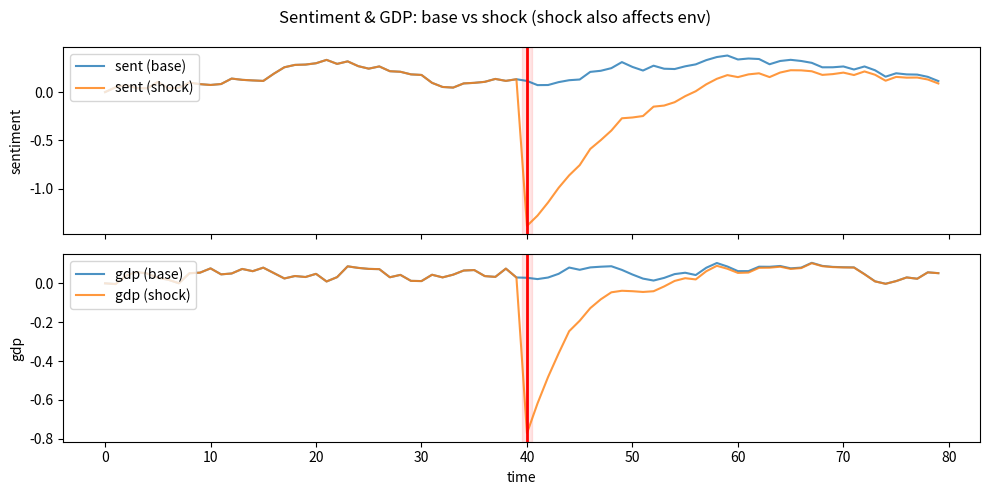
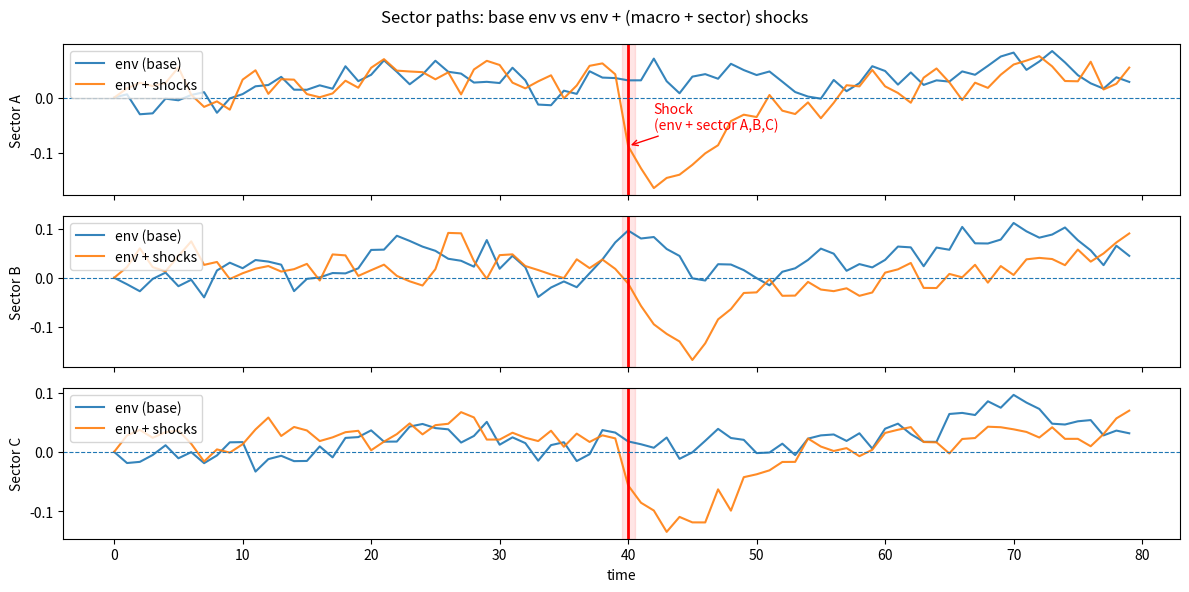
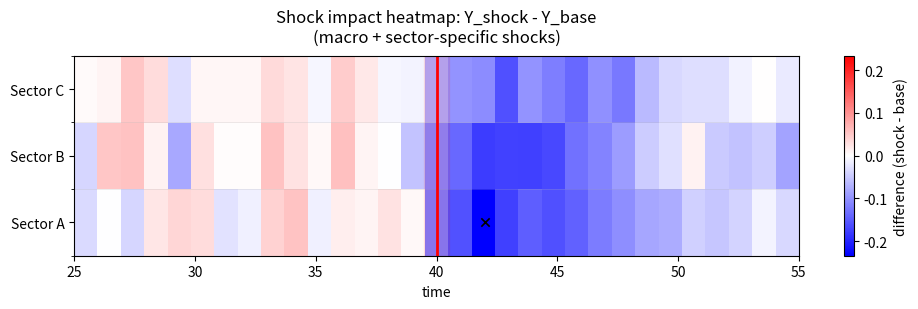

Recreate these plots in Python, in order.
import numpy as np
import matplotlib
matplotlib.use("Agg")  # 画面なし環境用バックエンド
import matplotlib.pyplot as plt
from matplotlib.colors import TwoSlopeNorm

np.random.seed(123)

# =====================================
# 0. 共通設定
# =====================================
T = 80  # 期間
sector_names = ["A", "B", "C"]  # セクター名

# ベースのVAR(1)係数 A0（安定目）
A0 = np.array([
    [0.5,  0.1, 0.05],
    [0.05, 0.6, 0.10],
    [0.02, 0.05, 0.55],
])

# ノイズ共分散
Sigma = np.array([
    [0.0004, 0.0001, 0.00005],
    [0.0001, 0.0005, 0.00010],
    [0.00005,0.00010,0.0003]
])

# ショック時点（中央あたり）
shock_time = T // 2     # 例: 40

# Sent / GDP へのショック（マクロ共通ショック）
shock_sent = -1.5       # sentiment をガツンと下げる
shock_gdp  = -0.8       # gdp も悪化方向へ

# セクター別ショックベクトル（A, B, C への直接ショック）
# 例：Aが一番大きく、B中くらい、C小さめ
sector_shock_vec = np.array([-0.03, -0.02, -0.01])


# =====================================
# 1. Sentiment & GDP の生成
#    ・ベースパス（shockなし）
#    ・ショック入りパス（マクロショック）
# =====================================

eta_sent = np.random.normal(0.0, 0.3, size=T)
eta_gdp  = np.random.normal(0.0, 0.2, size=T)

sent_base = np.zeros(T)
gdp_base  = np.zeros(T)

sent_shock = np.zeros(T)
gdp_shock  = np.zeros(T)

for t in range(1, T):
    # --- ベース（ショックなし） ---
    sent_base[t] = 0.9 * sent_base[t-1] + 0.02 + 0.1 * eta_sent[t]
    gdp_base[t]  = 0.8 * gdp_base[t-1]  + 0.01 + 0.1 * eta_gdp[t]

    # --- ショックあり（センチ & GDP にショックを加える）---
    extra_sent = shock_sent if t == shock_time else 0.0
    extra_gdp  = shock_gdp  if t == shock_time else 0.0

    sent_shock[t] = 0.9 * sent_shock[t-1] + 0.02 + 0.1 * eta_sent[t] + extra_sent
    gdp_shock[t]  = 0.8 * gdp_shock[t-1]  + 0.01 + 0.1 * eta_gdp[t]  + extra_gdp

# 可視化：Sent / GDP のベース vs ショック入り
fig, ax = plt.subplots(2, 1, figsize=(10, 5), sharex=True)

ax[0].plot(sent_base,  label="sent (base)",  alpha=0.8)
ax[0].plot(sent_shock, label="sent (shock)", alpha=0.8)
ax[0].axvline(shock_time, color="red", linestyle="-", linewidth=2)
ax[0].axvspan(shock_time-0.5, shock_time+0.5, color="red", alpha=0.1)
ax[0].set_ylabel("sentiment")
ax[0].legend(loc="upper left")

ax[1].plot(gdp_base,  label="gdp (base)",  alpha=0.8)
ax[1].plot(gdp_shock, label="gdp (shock)", alpha=0.8)
ax[1].axvline(shock_time, color="red", linestyle="-", linewidth=2)
ax[1].axvspan(shock_time-0.5, shock_time+0.5, color="red", alpha=0.1)
ax[1].set_ylabel("gdp")
ax[1].set_xlabel("time")
ax[1].legend(loc="upper left")

fig.suptitle("Sentiment & GDP: base vs shock (shock also affects env)")
plt.tight_layout()
fig.savefig("fig_env_sent_gdp.png", dpi=200)
plt.close(fig)


# =====================================
# 2. センチ & GDP で係数が変わる時変VAR
#
#   A_t = A0 + A_sent * sent_t + A_gdp * gdp_t
#   Y_t = A_t Y_{t-1} + Gamma @ [sent_t, gdp_t] + sector_shock_t + eps_t
#
#   ・Y_base: env = (sent_base, gdp_base), sector_shock=0
#   ・Y_shock: env = (sent_shock, gdp_shock), sector_shock_vec を shock_time に投入
# =====================================

A_sent = np.array([
    [ 0.04, 0.01, 0.00],
    [ 0.00, 0.03, 0.01],
    [-0.01, 0.00, 0.02],
])

A_gdp = np.array([
    [ 0.02, 0.00, 0.01],
    [ 0.01, 0.02, 0.00],
    [ 0.00, 0.01, 0.02],
])

Gamma = np.array([
    [0.05, 0.03],   # A
    [0.03, 0.02],   # B
    [0.04, 0.02],   # C
])

eps_base  = np.random.multivariate_normal(mean=np.zeros(3), cov=Sigma, size=T)
eps_shock = np.random.multivariate_normal(mean=np.zeros(3), cov=Sigma, size=T)

Y_base  = np.zeros((T, 3))
Y_shock = np.zeros((T, 3))

for t in range(1, T):
    # --- ベース用（ショックなし） ---
    S_base = np.array([sent_base[t], gdp_base[t]])
    A_t_base = A0 + A_sent * S_base[0] + A_gdp * S_base[1]
    Y_base[t] = A_t_base @ Y_base[t-1] + Gamma @ S_base + eps_base[t]

    # --- ショック入り（環境＋セクター別ショック） ---
    S_shock = np.array([sent_shock[t], gdp_shock[t]])
    A_t_shock = A0 + A_sent * S_shock[0] + A_gdp * S_shock[1]

    # 各セクターへの直接ショック（t == shock_time のときだけ入る）
    u_t = sector_shock_vec if t == shock_time else np.zeros(3)

    Y_shock[t] = A_t_shock @ Y_shock[t-1] + Gamma @ S_shock + u_t + eps_shock[t]


# =====================================
# 3-A. セクター時系列：ベース vs ショック
# =====================================

fig, ax = plt.subplots(3, 1, figsize=(12, 6), sharex=True)
for i, name in enumerate(sector_names):
    ax[i].plot(Y_base[:, i],  label="env (base)",  alpha=0.9)
    ax[i].plot(Y_shock[:, i], label="env + shocks", alpha=0.9)

    ax[i].axvline(shock_time, color="red", linestyle="-", linewidth=2)
    ax[i].axvspan(shock_time-0.5, shock_time+0.5, color="red", alpha=0.1)
    ax[i].axhline(0, linestyle="--", linewidth=0.8)
    ax[i].set_ylabel(f"Sector {name}")

    if i == 0:
        ax[i].annotate("Shock\n(env + sector A,B,C)",
                       xy=(shock_time, Y_shock[shock_time, i]),
                       xytext=(shock_time+2, Y_shock[shock_time, i] + 0.03),
                       arrowprops=dict(arrowstyle="->", color="red"),
                       color="red")

    ax[i].legend(loc="upper left")

ax[-1].set_xlabel("time")
fig.suptitle("Sector paths: base env vs env + (macro + sector) shocks")
plt.tight_layout()
fig.savefig("fig_sectors_timeseries.png", dpi=200)
plt.close(fig)

# =====================================
# 3-B. ショックの追加インパクト（Y_shock - Y_base）を
#      赤↔青のヒートマップで可視化
# =====================================

delta = Y_shock - Y_base  # (T, 3)

window = 15
t0 = max(shock_time - window, 0)
t1 = min(shock_time + window, T-1)

delta_window = delta[t0:t1+1]
time_axis = np.arange(t0, t1+1)

# カラースケールを「0 を真ん中」に揃える（正負で対称）
vmax = np.max(np.abs(delta_window))
norm = TwoSlopeNorm(vmin=-vmax, vcenter=0.0, vmax=vmax)

fig, ax = plt.subplots(figsize=(10, 3.2))

im = ax.imshow(
    delta_window.T,
    aspect="auto",
    origin="lower",
    extent=[time_axis[0], time_axis[-1], -0.5, len(sector_names)-0.5],
    norm=norm,
    cmap="bwr"  # Blue-White-Red：マイナス＝青、プラス＝赤
)

# y 軸：Sector A/B/C
ax.set_yticks(range(len(sector_names)))
ax.set_yticklabels([f"Sector {s}" for s in sector_names])

# x 軸：ショック時点を強調
ax.axvline(shock_time, color="red", linestyle="-", linewidth=2)
ax.axvspan(shock_time-0.5, shock_time+0.5, color="red", alpha=0.08)

ax.set_xlabel("time")
ax.set_title(
    "Shock impact heatmap: Y_shock - Y_base\n"
    "(macro + sector-specific shocks)",
    pad=10
)

# カラーバー
cbar = fig.colorbar(im, ax=ax)
cbar.set_label("difference (shock - base)")

# いちばん効いてるところに × マーカー（任意）
max_idx = np.unravel_index(np.argmax(np.abs(delta_window)), delta_window.shape)
t_star = time_axis[max_idx[0]]
s_star = max_idx[1]
ax.scatter([t_star], [s_star], marker="x", color="black", linewidths=1.2)

# 横方向にだけ“段”が分かるグリッド
ax.set_yticks(
    np.arange(-0.5, len(sector_names), 1),
    minor=True
)
ax.grid(which="minor", axis="y", linewidth=0.4, alpha=0.4)

plt.tight_layout()
fig.savefig("fig_shock_heatmap.png", dpi=200)
plt.close(fig)
